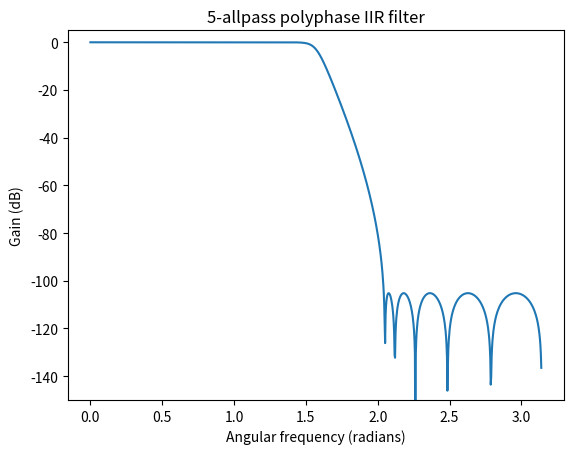

The script that saved this image:
import numpy


class HalfbandPolyphaseIIRFilter:
    def __init__(self, coefficients, design_specific_info=None):
        self.coefficients = coefficients
        self.paths = len(coefficients)
        self.allpass_count = sum([len(path) for path in self.coefficients])
        self.design_specific_info = design_specific_info

    def transfer_function(self, frequencies):
        """Compute the transfer function at a given frequency (angular, from 0
        to 2pi). You can also pass in a NumPy array.
        """
        z = numpy.exp(frequencies * 1j)

        def allpass(z, a):
            return (a + z ** -2) / (1 + a * z ** -2)

        H = 0
        for i, path in enumerate(self.coefficients):
            H_path = z ** -i
            for a in path:
                H_path *= allpass(z, a)
            H += H_path
        H /= self.paths

        return H

    def gain(self, frequencies):
        """Compute the gain in dB at a given frequency (angular, from 0 to
        2pi). You can also pass in a NumPy array.
        """
        return 20 * numpy.log10(numpy.abs(self.transfer_function(frequencies)))

    def plot(self):
        """Plot the magnitude response with matplotlib.
        """
        import matplotlib.pyplot as plt

        w = numpy.linspace(0, numpy.pi, 1000, endpoint=False)
        plt.title("{}-allpass polyphase IIR filter".format(self.allpass_count))
        plt.xlabel("Angular frequency (radians)")
        plt.ylabel("Gain (dB)")
        plt.ylim(-150, 5)
        plt.plot(w, self.gain(w))
        plt.show()

    def passband_edge(self, tolerance=-1.0):
        """Perform a binary search to identify the frequency where the gain of
        the filter crosses a certain value. This is used to get accurate
        technical specs on the passband such as "-1 dB from 0 to 21 kHz".
        """
        left = 0
        right = numpy.pi

        for i in range(100):
            center = (left + right) * 0.5
            gain = self.gain(center)
            if gain < tolerance:
                right = center
            else:
                left = center

        return center

    def print(self):
        """Print all filter coefficients to full precision, as well as some
        human-readable technical specs.
        """
        print("Coefficients:")
        for path in self.coefficients:
            print(", ".join([x.astype(str) for x in path]))
        print()
        print("Paths: {}".format(self.paths))
        print("Total allpasses: {}".format(self.allpass_count))

        if self.design_specific_info["type"] == "optimal halfband":
            print()
            print("Optimal halfband design")
            print(
                "Stopband attenuation: {:.4} dB".format(
                    self.design_specific_info["attenuation_db"]
                )
            )
            print(
                "Passband ripple: {:.4} dB".format(
                    self.design_specific_info["passband_ripple_db"]
                )
            )

            tolerance = -0.01
            edge = self.passband_edge(tolerance) / numpy.pi
            print(
                "Passband: {:.4} dB from 0 to {:.4} * Nyquist ({} Hz at Fs = 44100)".format(
                    tolerance, edge, int(edge * 44100)
                )
            )


def _next_odd_integer(x):
    x = int(numpy.ceil(x))
    x = x + (x + 1) % 2
    return x


def design_optimal_halfband(
    transition_bandwidth=0.2, target_attenuation_db=-100, allpass_count=None
):
    """
    Computes the allpass coefficients of an optimal polyphase IIR filter with a
    cutoff of 1/2 Nyquist.

    The transition bandwidth is specified as a fraction of 2pi.
    """
    transition_bandwidth = transition_bandwidth * 2 * numpy.pi

    k = numpy.tan((numpy.pi - transition_bandwidth) / 4) ** 2
    k_prime = numpy.sqrt(1 - k ** 2)
    e = (1 - numpy.sqrt(k_prime)) / (1 + numpy.sqrt(k_prime)) * 0.5
    q = e * (1 + 2 * e ** 4 + 15 * e ** 8 + 150 * e ** 12)

    if allpass_count is None:
        target_attenuation = 10 ** (target_attenuation_db / 20)
        k1 = (target_attenuation ** 2) / (1 - target_attenuation ** 2)
        n = _next_odd_integer(numpy.log(k1 ** 2 / 16) / numpy.log(q))
        allpass_count = n // 2
    else:
        n = allpass_count * 2 + 1

    q1 = q ** n
    k1 = 4 * numpy.sqrt(q1)
    attenuation = numpy.sqrt(k1 / (1 + k1))
    passband_ripple = 1 - numpy.sqrt(1 - attenuation ** 2)

    i = numpy.arange(1, allpass_count + 1)
    tmp_numerator = 0
    tmp_denominator = 0
    for m in range(5):
        sign = -1 if m % 2 == 1 else 1
        tmp_numerator += (
            sign * q ** (m * (m + 1)) * numpy.sin((2 * m + 1) * numpy.pi * i / n)
        )
        if m > 0:
            tmp_denominator += sign * q ** (m * m) * numpy.cos(2 * m * numpy.pi * i / n)
    w = 2 * q ** 0.25 * tmp_numerator / (1 + 2 * tmp_denominator)
    a_prime = numpy.sqrt((1 - w * w * k) * (1 - w * w / k)) / (1 + w * w)
    coefficients = (1 - a_prime) / (1 + a_prime)

    return HalfbandPolyphaseIIRFilter(
        [coefficients[0::2], coefficients[1::2]],
        {
            "type": "optimal halfband",
            "attenuation_db": 20 * numpy.log10(attenuation),
            "passband_ripple_db": 20 * numpy.log10(1 + passband_ripple),
        },
    )


if __name__ == "__main__":
    the_filter = design_optimal_halfband(0.15, -90)
    the_filter.print()
    the_filter.plot()
